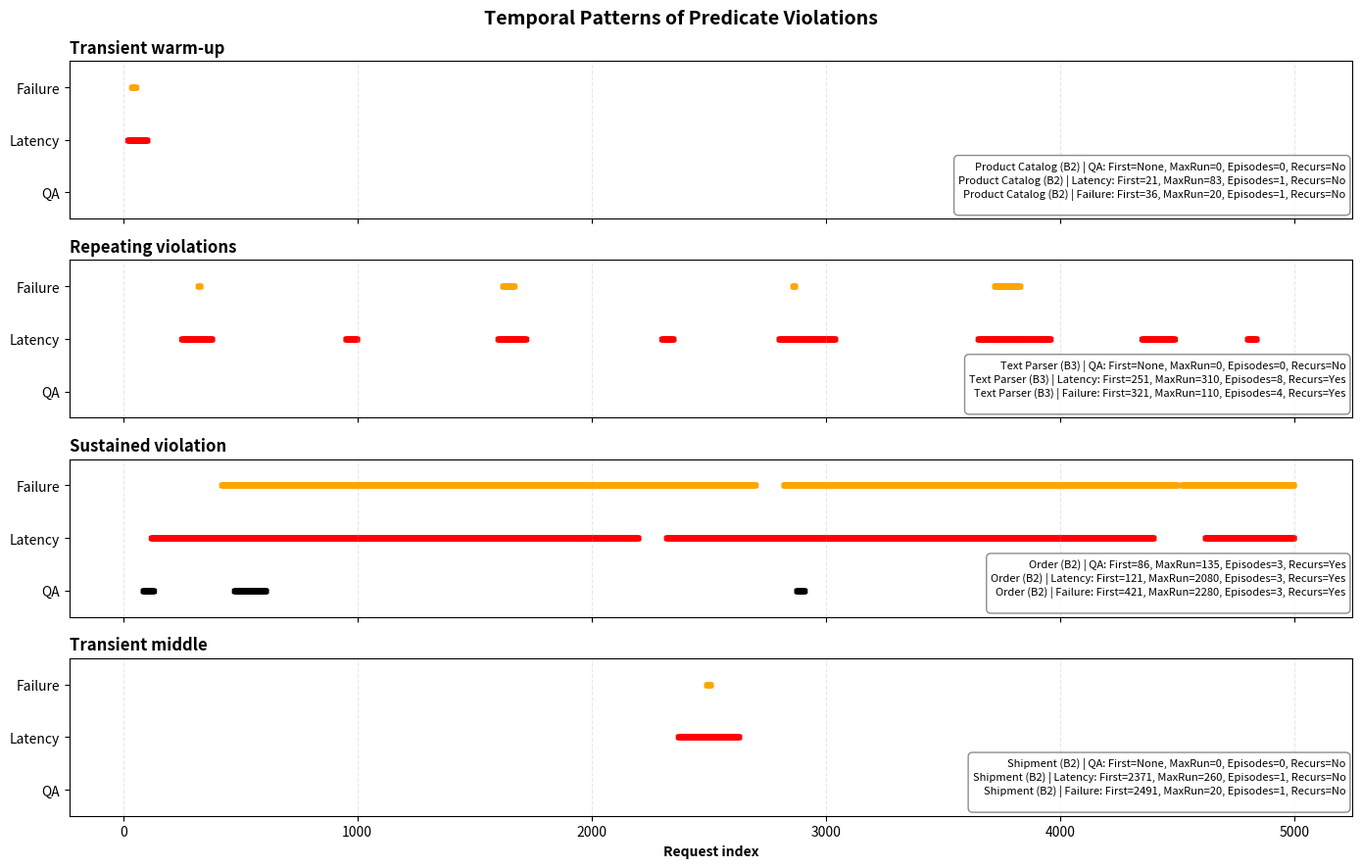

The matplotlib source for this figure:
import numpy as np
import matplotlib.pyplot as plt

R = 5000
rng = np.random.default_rng(42)


def make_execution_sample(R, pattern):
    """
    Generate binary predicate-violation timelines.

    1 = predicate violated
    0 = predicate satisfied
    """

    qa = np.zeros(R, dtype=int)
    latency = np.zeros(R, dtype=int)
    failure = np.zeros(R, dtype=int)

    if pattern == "warmup":
        # ----------------------------------------
        # Benign transient warm-up violation
        # ----------------------------------------
        # ~83-request violation near the beginning

        # Latency also temporarily violates
        latency[20:103] = 1

        # Small failure episode during warm-up
        failure[35:55] = 1

    elif pattern == "repeating":
        # ----------------------------------------
        # Short repeated violations throughout
        # ----------------------------------------
        # Repeated short episodes
        episodes = [
            (300, 340),
            (900, 945),
            (1500, 1540),
            (2150, 2195),
            (2850, 2890),
            (3500, 3545),
            (4200, 4240),
            (4700, 4745),
        ]

        # for start, end in episodes:
        #     qa[start:end] = 1

        # Latency episodes slightly different
        latency_episodes = [
            (250, 380),
            (950, 1000),
            (1600, 1720),
            (2300, 2350),
            (2800, 3040),
            (3650, 3960),
            (4350, 4490),
            (4800, 4840),
        ]

        for start, end in latency_episodes:
            latency[start:end] = 1

        # Failure episodes are shorter
        failure_episodes = [
            (320, 330),
            (1620, 1670),
            (2860, 2870),
            (3720, 3830),
        ]

        for start, end in failure_episodes:
            failure[start:end] = 1

    elif pattern == "sustained":
        # ----------------------------------------
        # Almost continuously violated
        # ----------------------------------------
        qa[85:130] = 1
        qa[475:610] = 1
        qa[2875:2910] = 1

        latency[120:] = 1

        failure[420:] = 1

        # Small recovery gaps to make it realistic
        latency[2200:2320] = 0
        latency[4400:4620] = 0

        failure[2700:2820] = 0
        failure[4500:4520] = 0

    elif pattern == "middle":
        # ----------------------------------------
        # Short transient violation in the middle
        # ----------------------------------------
        # qa[2350:2420] = 1
        latency[2370:2630] = 1
        failure[2490:2510] = 1

    return {
        "QA": qa,
        "Latency": latency,
        "Failure": failure
    }


executions = {
    "Transient warm-up , Product Catalog (B2)": make_execution_sample(R, "warmup"),
    "Repeating violations, Text Parser (B3)": make_execution_sample(R, "repeating"),
    "Sustained violation, Order (B2)": make_execution_sample(R, "sustained"),
    "Transient middle, Shipment (B2)": make_execution_sample(R, "middle")
}

def violation_features(binary_series):

    x = np.asarray(binary_series)

    violation_indices = np.where(x == 1)[0]

    # No violations
    if len(violation_indices) == 0:
        return {
            "first_violation": None,
            "longest_run": 0,
            "episodes": 0,
            "recurs": False
        }

    # First violation
    first_violation = violation_indices[0] + 1

    # Identify episode boundaries
    starts = np.where(
        (x == 1) & (np.r_[0, x[:-1]] == 0)
    )[0]

    ends = np.where(
        (x == 1) & (np.r_[x[1:], 0] == 0)
    )[0]

    durations = ends - starts + 1

    longest_run = durations.max()
    episodes = len(starts)

    # Recurrence means:
    # at least one violation episode occurs after
    # a recovery period.
    recurs = episodes > 1

    return {
        "first_violation": first_violation,
        "longest_run": longest_run,
        "episodes": episodes,
        "recurs": recurs
    }
    

predicate_names = ["QA", "Latency", "Failure"]

for execution_name, execution in executions.items():

    print("\n", execution_name)

    for predicate in predicate_names:

        features = violation_features(
            execution[predicate]
        )

        print(
            f"{predicate:8s} | "
            f"first={features['first_violation']} | "
            f"longest={features['longest_run']} | "
            f"episodes={features['episodes']} | "
            f"recurs={features['recurs']}"
        )
            
# ----------------------------- Plotting -----------------------------

fig, axes = plt.subplots(
    4, 1,
    figsize=(14, 9),
    sharex=True
)

predicate_names = ["QA", "Latency", "Failure"]

for ax, (execution_name, execution) in zip(axes, executions.items()):

    execution_name_original = execution_name.split(",")[0]  # Remove benchmark info for title
    example_benchmark_service = execution_name.split(",")[1] if "," in execution_name else ""
    
    # Plot violations
    for i, predicate in enumerate(predicate_names):

        violation_indices = np.where(
            execution[predicate] == 1
        )[0]

        ax.scatter(
            violation_indices,
            np.full_like(violation_indices, i),
            s=8,
            marker="s",
            color="red" if predicate == "Latency" else ("orange" if predicate == "Failure" else "black")
        )

    # ------------------------------------------------
    # Calculate temporal features
    # ------------------------------------------------
    features = {
        predicate: violation_features(execution[predicate])
        for predicate in predicate_names
    }

    # ------------------------------------------------
    # Build statistics text
    # ------------------------------------------------
    stats_text = ""

    for predicate in predicate_names:
        f = features[predicate]

        first = f["first_violation"]
        longest = f["longest_run"]
        episodes = f["episodes"]
        recurs = "Yes" if f["recurs"] else "No"

        stats_text += (
            f"{example_benchmark_service.strip()} | "
            f"{predicate}: "
            f"First={first}, "
            f"MaxRun={longest}, "
            f"Episodes={episodes}, "
            f"Recurs={recurs}\n"
        )

    # ------------------------------------------------
    # Add statistics box
    # ------------------------------------------------
    ax.text(
        0.995,
        0.05,
        stats_text,
        transform=ax.transAxes,
        ha="right",
        va="bottom",
        fontsize=8,
        bbox=dict(
            boxstyle="round,pad=0.4",
            facecolor="white",
            edgecolor="gray",
            alpha=0.9
        )
    )

    # Formatting
    ax.set_yticks([0, 1, 2])
    ax.set_yticklabels(predicate_names)
    ax.set_ylim(-0.5, 2.5)


    ax.set_title(
        execution_name_original,
        fontweight="bold",
        loc="left"
    )

    ax.grid(
        axis="x",
        linestyle="--",
        alpha=0.3
    )


axes[-1].set_xlabel(
    "Request index",
    fontweight="bold"
)

fig.suptitle(
    "Temporal Patterns of Predicate Violations",
    fontsize=14,
    fontweight="bold"
)

plt.tight_layout()
plt.savefig("execution_temporal_violation_patterns.png", dpi=400, bbox_inches="tight")
plt.show()
